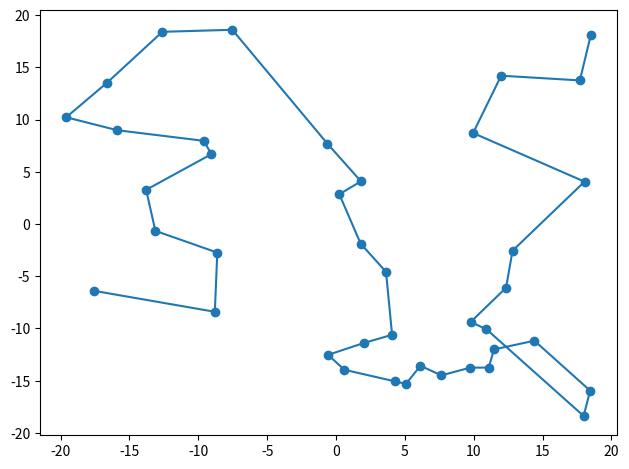

This figure's Python source:
import numpy as np
from copy import deepcopy
import matplotlib.pyplot as plt


np.set_printoptions(precision=4)


def distance(a, b):
    return np.sqrt(np.sum((a - b) * (a - b)))


def get_adj_matrix(points):
    adj = np.zeros((len(points), len(points)))
    for i, point_a in enumerate(points):
        for j, point_b in enumerate(points):
            adj[i, j] = distance(point_a, point_b)
    return adj


class AntColony:

    def __init__(self, points, ants=20, alpha=1, beta=1, evaporation=0.6, q=5, ):

        self.EPSILON = 1e-10

        self.points = points
        self.n_nodes = len(points)
        self.node_idxs = np.arange(self.n_nodes)

        dist = get_adj_matrix(points)
        self.proximity = 1 / (dist + self.EPSILON)
        self.pheromones = np.full_like(self.proximity, 1/self.n_nodes)
        self.pheromones -= np.eye(self.n_nodes, self.n_nodes) * self.pheromones
        self.preferences = None

        # Parameters
        self.ants = ants
        self.alpha = alpha
        self.beta = beta
        self.evaporation = evaporation
        self.q = q

    def run_ant(self):
        node = np.random.choice(self.n_nodes)
        ant_preferences = deepcopy(self.preferences)
        ant_preferences[:, node] = 0
        path = [node]
        cost = 0
        for step in range(self.n_nodes - 1):
            # Calculate probability of all nodes from current one
            current_preferences = ant_preferences[node]
            probabilities = current_preferences / np.sum(current_preferences)

            # Choose next node based on probability
            node = np.random.choice(self.node_idxs, p=probabilities)

            # Remove current node from probabilities to avoid visiting it twice
            ant_preferences[:, node] = 0

            # Add selected node to path and increment cost
            path.append(node)
            cost += distance(self.points[path[-1]], self.points[path[-2]])

        return path, cost

    # points, ants=50, iterations=100, alpha=1.8, beta=3, evaporation=0.1, q=5
    def run_colony(self, iterations=100):
        best_path = {"path": None, "cost": np.inf}
        for i in range(iterations):
            # Calculate preferences based on pheromones and distance heuristic
            self.preferences = np.power(self.pheromones, self.alpha) * np.power(self.proximity, self.beta)

            # Initialize pheromone update matrix
            pheromone_update = np.zeros_like(self.preferences)
            for ant in range(self.ants):
                path, cost = self.run_ant()

                # Leave pheromones
                prev_node = path[0]
                reward = self.q / cost

                for node in path[1:]:
                    pheromone_update[prev_node, node] += reward
                    pheromone_update[node, prev_node] += reward
                    prev_node = node

                # Store best path
                if cost < best_path["cost"]:
                    best_path["path"] = path
                    best_path["cost"] = cost

            # Evaporation and pheromone update
            self.pheromones *= self.evaporation
            self.pheromones += pheromone_update
        return self.points[best_path["path"]], best_path["cost"]

if __name__ == '__main__':

    n = 40
    checkpoints = np.random.uniform(-20, 20, size=(n, 2))

    colony = AntColony(checkpoints, ants=80, alpha=1, beta=5, evaporation=0.8, q=40)
    path, cost = colony.run_colony(iterations=100)
    print(path, cost)

    plt.scatter(checkpoints[:, 0], checkpoints[:, 1])
    plt.plot(path[:, 0], path[:, 1])
    plt.tight_layout()
    plt.show()
